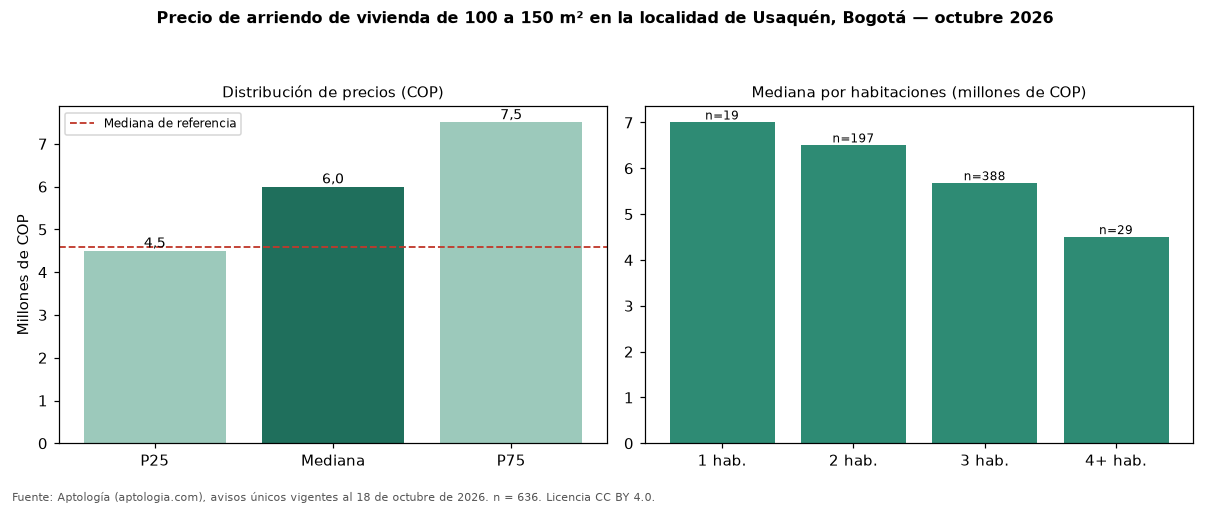

The data file committed next to this chart (first rows):
seccion, metrica, valor_cop, n
precio, p25, 4500000, 636
precio, mediana, 6000000, 636
precio, p75, 7500000, 636
cop_por_m2, p25, 40000, 636
cop_por_m2, mediana, 50000, 636
cop_por_m2, p75, 62023, 636
area, area_mediana_m2, 120.0, 636
habitaciones, 1, 7000000, 19
habitaciones, 2, 6500000, 197
habitaciones, 3, 5675000, 388
habitaciones, 4+, 4500000, 29
administracion, mediana, 1000000, 344
estrato, moda, 6, 
parqueadero, porcentaje_con_parqueadero, 96.2, 636
referencia, mediana_referencia, 4600000, 5391
referencia, mediana_cop_por_m2_referencia, 51903, 5391
